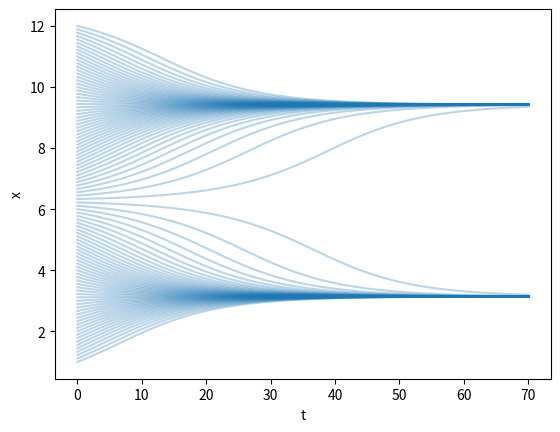

The script that saved this image: (Note: this script raises an exception after producing the figure.)
from zlib import adler32
import matplotlib.pyplot as plt
import numpy as np
from scipy.optimize import minimize

def solve_sinx(x0, dt, k):
    x = x0
    solution = [x0]
    for _ in range(k):
        dx = np.sin(x) * dt
        x = x + dx
        solution.append(x)
    return solution

dt = 0.1
for x0 in np.linspace(1, 12, 100):
    solution = solve_sinx(x0, dt, 70)
    plt.plot(solution, c='tab:blue', alpha=0.3);
plt.xlabel('t')
plt.ylabel('x')
plt.show()

def lorenz(x0, y0, z0, rho, sigma, beta, dt, k):
    # YOUR CODE HERE
    raise NotImplementedError()

sim = lorenz(10., 10., 10., 28., 10., 8/3, 0.01, 8000-1)
assert sim.shape == (8000, 3)
assert np.all(sim[0] == [10, 10, 10])
assert np.all(sim[1].round(2) == [10., 11.7, 10.73])
assert np.all(sim[2].round(2) == [10.17, 13.31, 11.62])
assert adler32(str(sim[3].round(2)[0]).encode()) == 48496892

fig = plt.figure(figsize=(8, 8))
ax = fig.gca(projection='3d')
xs, ys, zs = sim[:, 0], sim[:, 1], sim[:, 2]
ax.plot(xs, ys, zs, lw=0.3)
plt.title('Solution of the Lorenz System')
ax.set_xlabel('x')
ax.set_ylabel('y')
ax.set_zlabel('z')
plt.show()

def si_epidemic(total, I0, beta, dt, k):
    # YOUR CODE HERE
    raise NotImplementedError()

solution = si_epidemic(total=1000, I0=1, beta=0.3, dt=0.5, k=130-1)
assert solution.shape == (130, 2)
assert np.all(solution[0] == [999, 1])
assert np.all(solution[10].round(2) == [995.97, 4.03])
assert np.all(solution[-1].round(2) == [0, 1000])
assert adler32(str(solution[100].round(2)[0]).encode()) == 32047304

plt.plot(solution)
plt.legend(['S', 'I'])
plt.title('SI model, infected rate is 0.3')
plt.xlabel('time')
plt.ylabel('population')
plt.show()

solution = si_epidemic(total=1000, I0=1, beta=0.1, dt=0.5, k=130-1)
plt.plot(solution)
plt.legend(['S', 'I'])
plt.title('SI model, infected rate is 0.1')
plt.xlabel('time')
plt.ylabel('population')
plt.show()

def si_epidemic_analytically(total, I0, beta, dt, k):
    # YOUR CODE HERE
    raise NotImplementedError()

analytical_solution = si_epidemic_analytically(total=1000, I0=1, beta=0.3, dt=0.5, k=130-1)
assert analytical_solution.shape == (130, 2)
assert np.all(analytical_solution[0] == [999, 1])
assert np.all(analytical_solution[10].round(2) == [995.53, 4.47])
assert np.all(analytical_solution[-1].round(2) == [0, 1000])
assert adler32(str(analytical_solution[100].round(2)[0]).encode()) == 31785155

solution = si_epidemic(total=1000, I0=1, beta=0.2, dt=0.5, k=130-1)
analytical_solution = si_epidemic_analytically(total=1000, I0=1, beta=0.2, dt=0.5, k=130-1)
plt.plot(solution[:, 1], label='I, numerical solution')
plt.plot(analytical_solution[:, 1], label='I, analytical solution')
plt.legend()
plt.title('SI model, infected rate is 0.3')
plt.xlabel('time')
plt.ylabel('population')
plt.show()

def sis_epidemic(total, I0, beta, gamma, dt, k):
    # YOUR CODE HERE
    raise NotImplementedError()

total = 1000
beta, gamma = 0.3, 0.1
solution = sis_epidemic(total=total, I0=100, beta=beta, gamma=gamma, dt=0.2, k=600-1)
assert solution.shape == (600, 2)
assert np.all(solution[0] == [900, 100])
assert np.all(solution[10].round(2) == [861.63, 138.37])
assert solution[-1, 1].round(2) == round((1 - gamma / beta) * total, 2)
assert adler32(str(solution[100].round(2)[0]).encode()) == 72548667

plt.plot(solution)
limit = (1 - gamma / beta) * total
plt.plot([0, 600], [limit, limit], '--', c='black')
plt.legend(['S', 'I', 'N(1 - gamma / beta)'])
plt.title('SIS model, Endemic State, R_0 is {:.2f}'.format(beta / gamma))
plt.xlabel('time')
plt.ylabel('population')
plt.show()

beta, gamma = 0.1, 0.3
solution = sis_epidemic(total=total, I0=100, beta=beta, gamma=gamma, dt=0.2, k=100-1)
plt.plot(solution)
limit = (1 - gamma / beta) * total
plt.legend(['S', 'I'])
plt.title('SIS model, Disease-free State, R_0 is {:.2f}'.format(beta / gamma))
plt.xlabel('time')
plt.ylabel('population')
plt.show()

def sir_epidemic(s0, i0, r0, beta, gamma, k, dt):
    # YOUR CODE HERE
    raise NotImplementedError()

s0, i0, r0 = 0.99, 0.01, 0
beta, gamma = 0.6, 0.1
dt = 1
epidemic = sir_epidemic(s0, i0, r0, beta, gamma, 80, dt)
assert epidemic.shape == (81, 3)
assert np.all(epidemic[0] == [0.99, 0.01, 0.  ])
assert np.all(epidemic[5].round(2) == [0.92, 0.07, 0.01])
assert np.all(epidemic[80].round(2) == [0, 0, 1])
assert adler32(str(epidemic[10].round(2)[1]).encode()) == 32112840

plt.plot(epidemic)
plt.legend(['S', 'I', 'R']);
plt.title('SIR model, Endemic State, R_0 is {:.2f}'.format(beta/gamma))
plt.xlabel('time')
plt.ylabel('proportion')
plt.show()

s0, i0, r0 = 0.7, 0.3, 0.
dt = 1
beta, gamma = 0.1, 0.3
epidemic = sir_epidemic(s0, i0, r0, beta, gamma, 80, dt)
plt.plot(epidemic)
plt.legend(['S', 'I', 'R']);
plt.title('SIR model, Disease-free State, R_0 is {:.2f}'.format(beta/gamma))
plt.xlabel('time')
plt.ylabel('proportion')
plt.show()

def sirs_epidemic(s0, i0, r0, beta, gamma, delta, k, dt):
    # YOUR CODE HERE
    raise NotImplementedError()

s0, i0, r0 = 0.9, 0.1, 0
beta, gamma, delta = 0.7, 0.3, 0.03
dt = 1
epidemic = sirs_epidemic(s0, i0, r0, beta, gamma, delta, 200, dt)
assert epidemic.shape == (201, 3)
assert np.all(epidemic[0] == [0.9, 0.1, 0])
assert np.all(epidemic[5].round(2) == [0.48, 0.27, 0.25])
assert np.all(epidemic[80].round(2) == [0.39, 0.05, 0.56])
assert np.all(epidemic[200].round(2) == [0.43, 0.05, 0.52])
assert adler32(str(epidemic[10].round(2).max()).encode()) == 32506060

cases = [[0.5, 0.20, 0.005, 2000],
         [0.4, 0.20, 0.002, 2000],
         [0.4, 0.01, 0.010, 300 ],
         [0.3, 0.11, 0.100, 100 ],
         [0.6, 0.10, 0.000, 80  ]]
for beta, gamma, delta, k in cases:
    epidemic = sirs_epidemic(s0, i0, r0, beta, gamma, delta, k, dt)
    plt.plot(epidemic)
    plt.legend(['S', 'I', 'R'])
    plt.xlabel('time')
    plt.ylabel('proportion')
    plt.title('SIRS model, beta={}, gamma={}, delta={}'.format(beta, gamma, delta, k))
    plt.show()

def sir_error(beta, gamma, initial_conditions, data):
    # YOUR CODE HERE
    raise NotImplementedError()

def fit_sir(initial_conditions, data, initial_params):
    # YOUR CODE HERE
    raise NotImplementedError()

assert round(sir_error(0.01, 0.05, [0.99, 0.01, 0], np.diff(np.arange(101) / 1010)), 4) == 0.0011
beta, gamma = fit_sir([0.99, 0.01, 0], np.diff(np.arange(101) / 1010), (0.01, 0.01))
assert round(beta, 4) == 0.0831
assert round(gamma, 4) == 0.0501

data = sir_epidemic(0.99, 0.01, 0, 0.05, 0.02, 1000, 1)
np.random.seed(0)
noise = (np.random.random(size=(data.shape[0], 2)) - 0.5) / 500
noise = np.hstack([-noise.sum(1, keepdims=True), noise])
data += noise
diff = np.diff(data, axis=0)

beta, gamma = fit_sir([0.99, 0.01, 0], diff[:, 1], (0.01, 0.01))

assert round(beta, 2) == 0.05
assert round(gamma, 2) == 0.02

data_est = sir_epidemic(0.99, 0.01, 0, beta, gamma, 1000, 1)

plt.plot(data[:, 1], label="I, ground truth")
plt.plot(data_est[:, 1], label="I, estimation")
plt.xlabel("time")
plt.ylabel("proportion")
plt.legend()
plt.title("SIR model")

